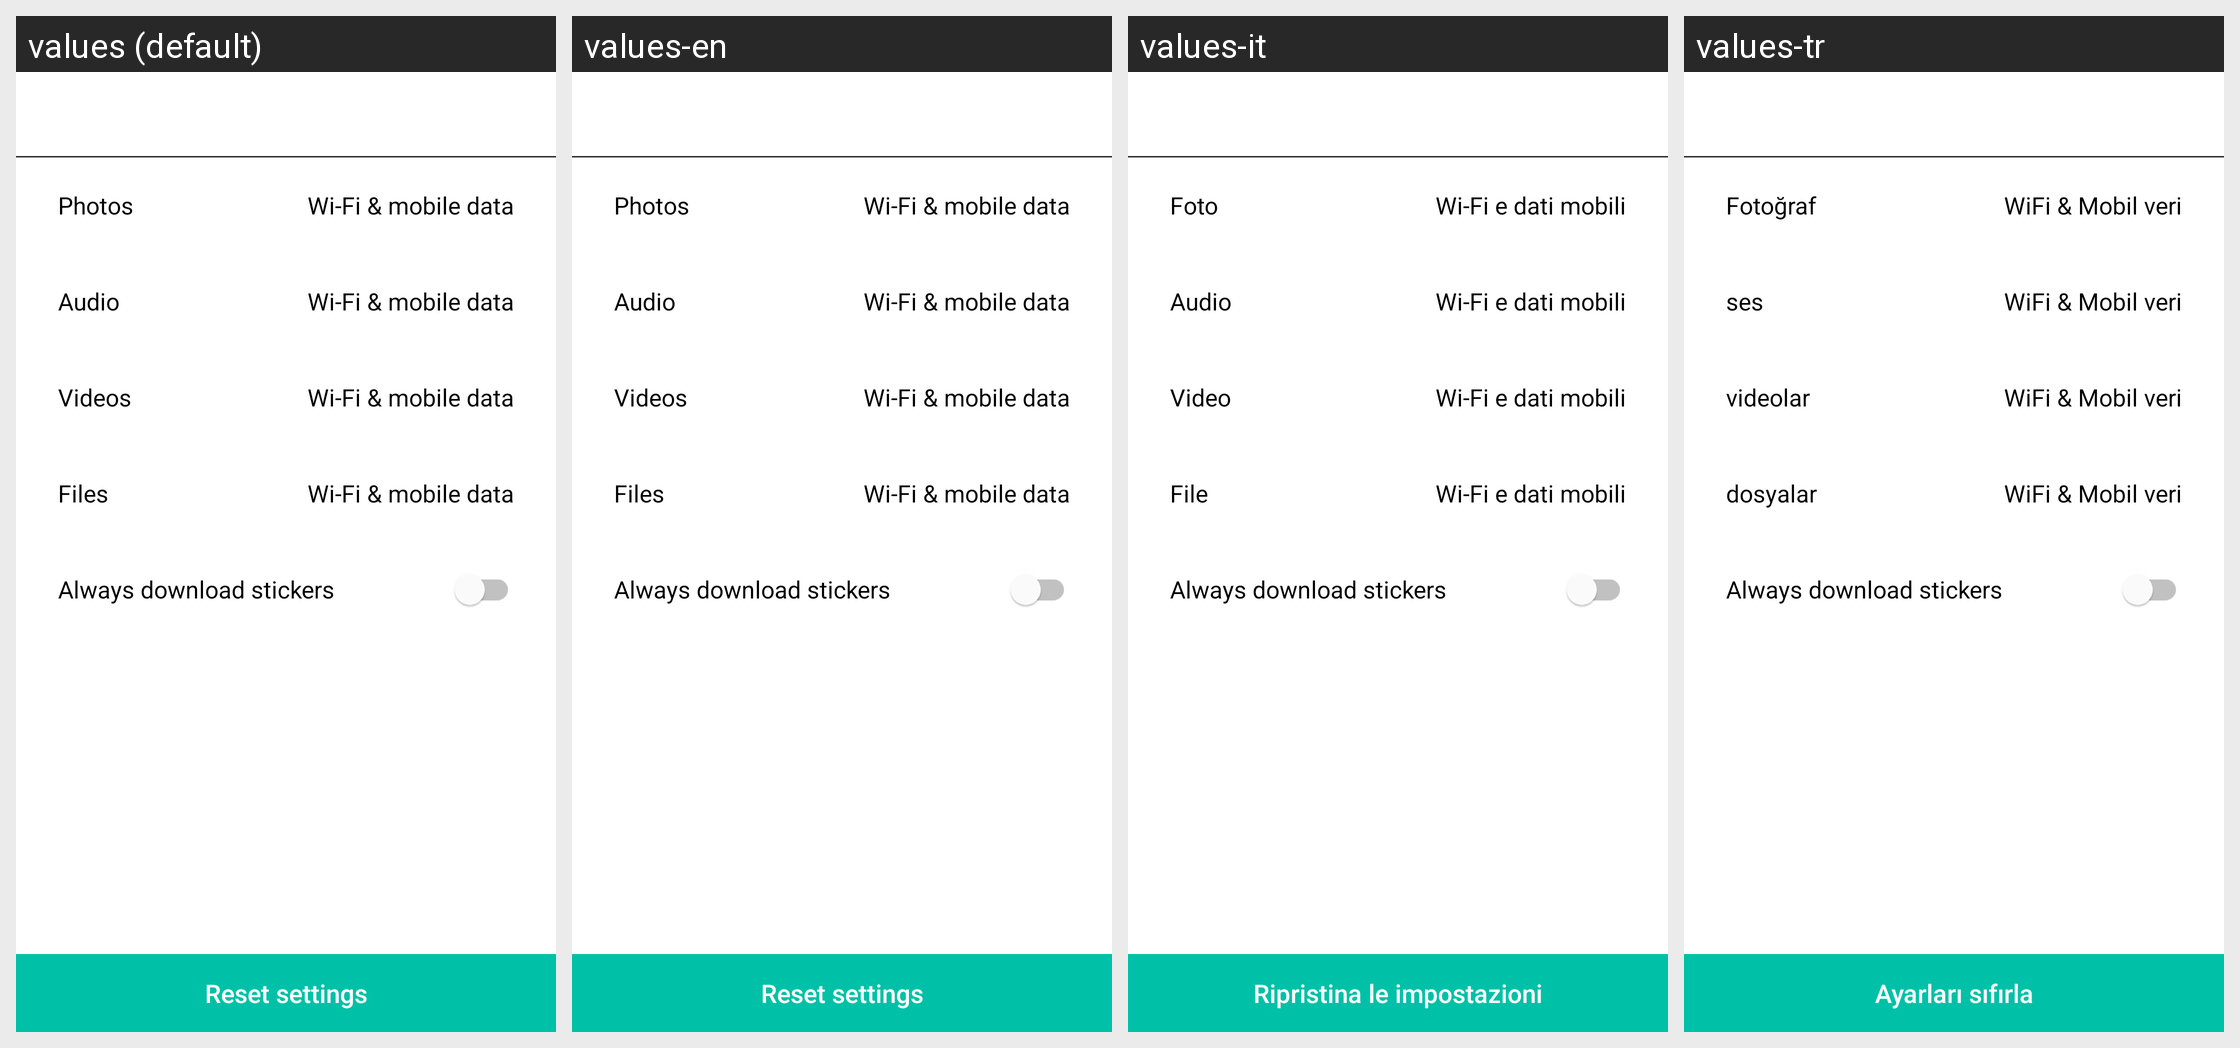

The same Android screen rendered under several of its app's locales, left to right. List the strings drawn on it with the default value and each locale's translation.
Android screen res/layout/activity_preferences_media_download.xml rendered under 4 locales, left to right: values (default), values-en, values-it, values-tr. Device: Nexus 5 (rendered at 1080×1920; each locale shown at half size, 540×960, under a caption strip naming it); theme GinloDefaultLight.
Other locales in the repository, not shown: values-de, values-es, values-fr.
Strings drawn on this screen, with the default value and each locale's value (text and hints the layout hard-codes, and strings that could not be matched under every locale, appear in the picture but are not listed):

settings_config_automatic_download_picture
  values: Photos
  values-en: Photos
  values-it: Foto
  values-tr: Fotoğraf

settings_config_automatic_download_always
  values: Wi-Fi & mobile data
  values-en: Wi-Fi & mobile data
  values-it: Wi-Fi e dati mobili
  values-tr: WiFi & Mobil veri

settings_config_automatic_download_voice
  values: Audio
  values-en: Audio
  values-it: Audio
  values-tr: ses

settings_config_automatic_download_video
  values: Videos
  values-en: Videos
  values-it: Video
  values-tr: videolar

settings_config_automatic_download_files
  values: Files
  values-en: Files
  values-it: File
  values-tr: dosyalar

settings_chat_always_download_rich_content
  values: Always download stickers
  values-en: Always download stickers  [not translated; the default value is used]
  values-it: Always download stickers  [not translated; the default value is used]
  values-tr: Always download stickers  [not translated; the default value is used]

settings_config_automatic_download_reset
  values: Reset settings
  values-en: Reset settings
  values-it: Ripristina le impostazioni
  values-tr: Ayarları sıfırla
